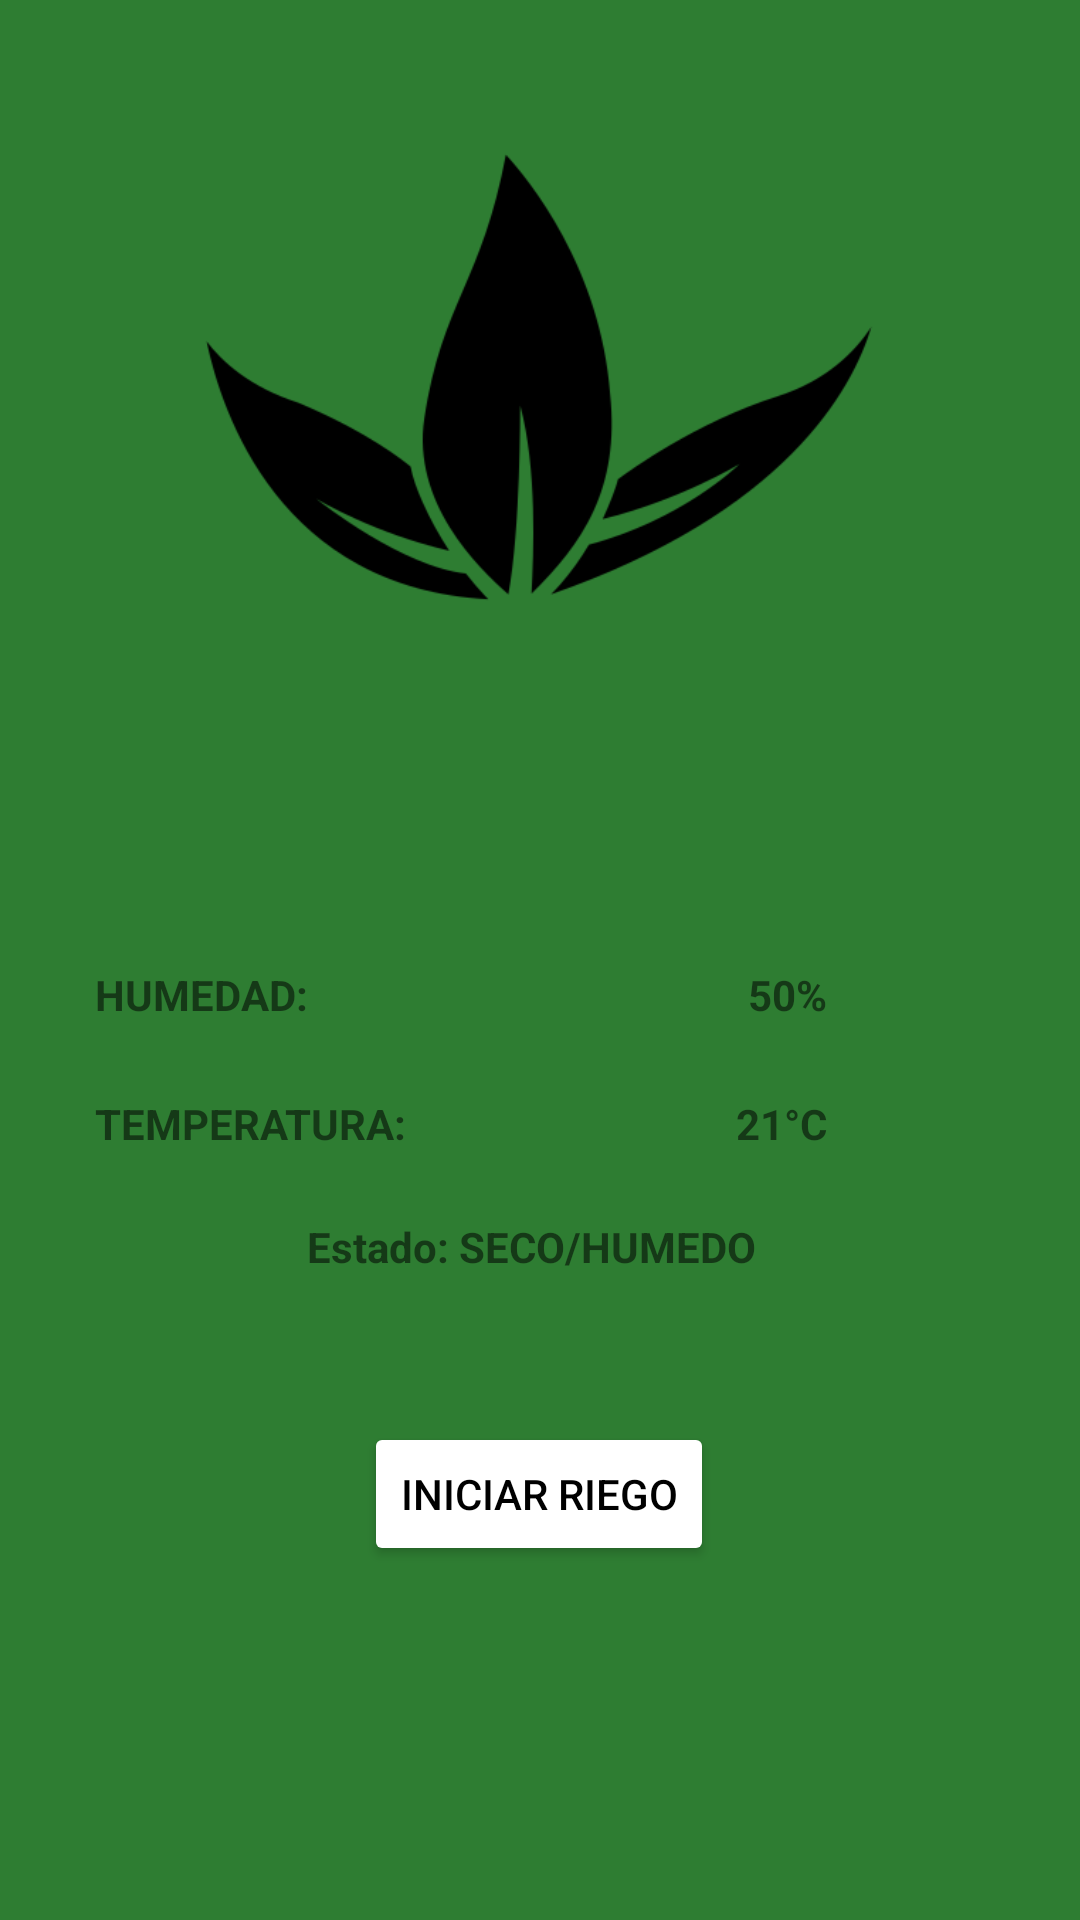

Produce the Android XML layout that renders to this screen, including the resource entries it uses.
<!-- AndroidManifest.xml: application theme Theme.RiegoEv -->
<!-- res/layout/fragment_riego.xml -->
<?xml version="1.0" encoding="utf-8"?>
<androidx.constraintlayout.widget.ConstraintLayout xmlns:android="http://schemas.android.com/apk/res/android"
    xmlns:app="http://schemas.android.com/apk/res-auto"
    xmlns:tools="http://schemas.android.com/tools"
    android:id="@+id/frameLayout"
    android:layout_width="match_parent"
    android:layout_height="match_parent"
    android:background="#2e7d32"
    tools:context=".Riego">

    <ImageView
        android:id="@+id/imageView3"
        android:layout_width="296dp"
        android:layout_height="242dp"
        android:layout_marginTop="4dp"
        android:src="@drawable/regar"
        app:layout_constraintEnd_toEndOf="parent"
        app:layout_constraintHorizontal_bias="0.495"
        app:layout_constraintStart_toStartOf="parent"
        app:layout_constraintTop_toTopOf="parent" />

    <ImageView
        android:id="@+id/imageView4"
        android:layout_width="344dp"
        android:layout_height="247dp"
        android:layout_marginTop="224dp"
        android:src="@drawable/blanko"
        app:layout_constraintEnd_toEndOf="parent"
        app:layout_constraintHorizontal_bias="0.492"
        app:layout_constraintStart_toStartOf="parent"
        app:layout_constraintTop_toTopOf="parent" />

    <Button
        android:id="@+id/button2"
        android:layout_width="wrap_content"
        android:layout_height="wrap_content"
        android:layout_marginTop="228dp"
        android:backgroundTint="#FFFFFF"
        android:text="@string/funcion"
        android:textColor="@color/black"
        app:layout_constraintEnd_toEndOf="parent"
        app:layout_constraintHorizontal_bias="0.498"
        app:layout_constraintStart_toStartOf="parent"
        app:layout_constraintTop_toBottomOf="@+id/imageView3" />

    <TextView
        android:id="@+id/textView7"
        android:layout_width="wrap_content"
        android:layout_height="wrap_content"
        android:layout_marginTop="76dp"
        android:text="@string/humedad"
        android:textStyle="bold"
        app:layout_constraintStart_toStartOf="@+id/imageView3"
        app:layout_constraintTop_toBottomOf="@+id/imageView3" />

    <TextView
        android:id="@+id/textView8"
        android:layout_width="wrap_content"
        android:layout_height="wrap_content"
        android:layout_marginTop="24dp"
        android:text="@string/temperatura"
        android:textStyle="bold"
        app:layout_constraintStart_toStartOf="@+id/textView7"
        app:layout_constraintTop_toBottomOf="@+id/textView7" />

    <TextView
        android:id="@+id/textView9"
        android:layout_width="wrap_content"
        android:layout_height="wrap_content"
        android:layout_marginTop="76dp"
        android:layout_marginEnd="52dp"
        android:text="@string/phumedad"
        android:textStyle="bold"
        app:layout_constraintEnd_toEndOf="@+id/imageView3"
        app:layout_constraintTop_toBottomOf="@+id/imageView3" />

    <TextView
        android:id="@+id/textView10"
        android:layout_width="wrap_content"
        android:layout_height="wrap_content"
        android:layout_marginTop="24dp"
        android:text="@string/ptemperatura"
        android:textStyle="bold"
        app:layout_constraintEnd_toEndOf="@+id/textView9"
        app:layout_constraintTop_toBottomOf="@+id/textView9" />

    <TextView
        android:id="@+id/textView11"
        android:layout_width="wrap_content"
        android:layout_height="wrap_content"
        android:layout_marginTop="160dp"
        android:text="@string/estado"
        android:textStyle="bold"
        app:layout_constraintEnd_toStartOf="@+id/textView10"
        app:layout_constraintHorizontal_bias="0.837"
        app:layout_constraintStart_toEndOf="@+id/textView8"
        app:layout_constraintTop_toBottomOf="@+id/imageView3" />

</androidx.constraintlayout.widget.ConstraintLayout>
<!-- resources referenced by this layout -->
<resources>
  <!-- drawable regar: png bitmap (drawable, 12643 bytes) -->
  <string name="estado">Estado: SECO/HUMEDO</string>
  <string name="funcion">Iniciar riego</string>
  <string name="humedad">HUMEDAD:</string>
  <string name="phumedad">50%</string>
  <string name="ptemperatura">21°C</string>
  <string name="temperatura">TEMPERATURA:</string>
  <style name="Theme.RiegoEv" parent="Theme.MaterialComponents.DayNight.DarkActionBar">
          
          <item name="colorPrimary">@color/purple_500</item>
          <item name="colorPrimaryVariant">@color/purple_700</item>
          <item name="colorOnPrimary">@color/white</item>
          
          <item name="colorSecondary">@color/teal_200</item>
          <item name="colorSecondaryVariant">@color/teal_700</item>
          <item name="colorOnSecondary">@color/black</item>
          
          <item name="android:statusBarColor" tools:targetApi="l">?attr/colorPrimaryVariant</item>
          
      </style>
  <!-- not gathered from this repository: default colours our renderer supplied (Android Studio template values) -->
  <color name="purple_500">#FF6200EE</color>
  <color name="purple_700">#FF3700B3</color>
  <color name="teal_200">#FF03DAC5</color>
  <color name="teal_700">#FF018786</color>
  <color name="black">#FF000000</color>
  <color name="white">#FFFFFFFF</color>
</resources>
